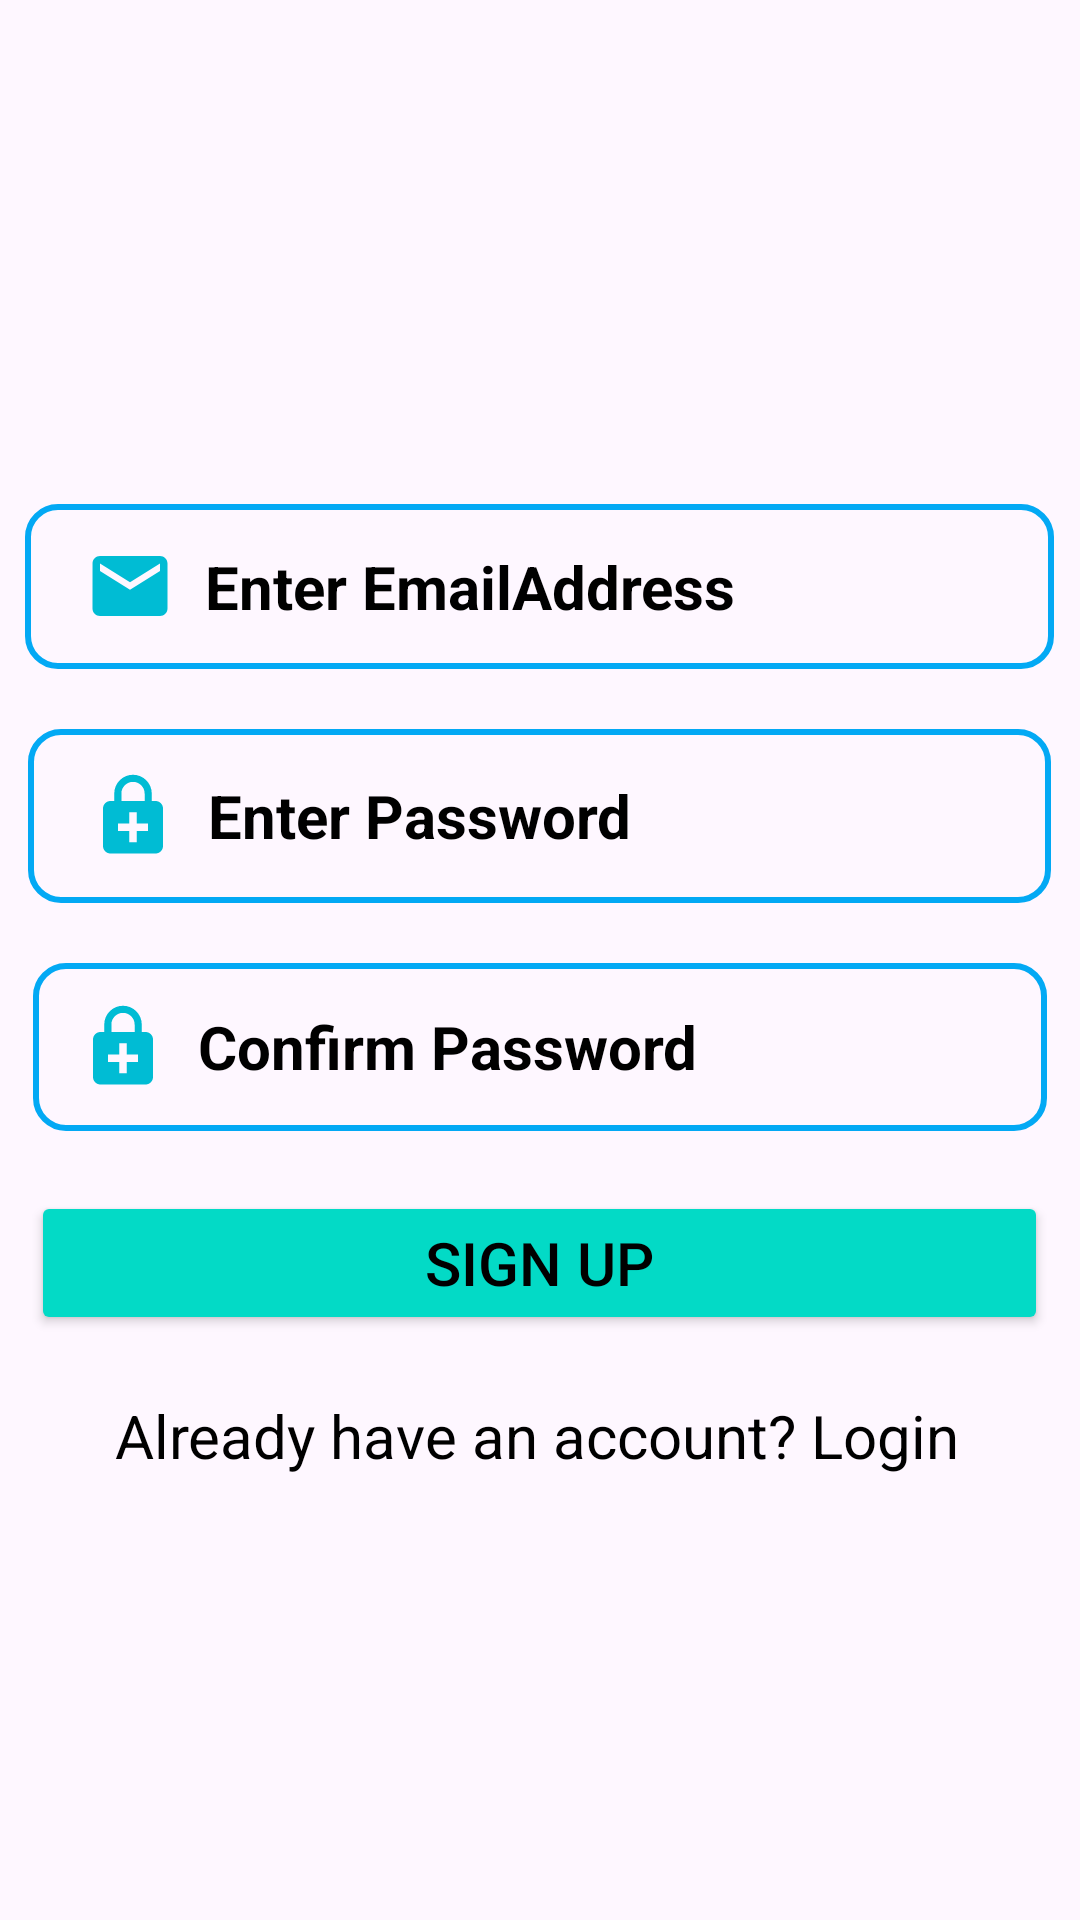

Layout XML and referenced resources for this Android screen:
<!-- AndroidManifest.xml: application theme Theme.Dimba -->
<!-- res/layout/activity_signup.xml -->
<?xml version="1.0" encoding="utf-8"?>
<LinearLayout xmlns:android="http://schemas.android.com/apk/res/android"
    xmlns:app="http://schemas.android.com/apk/res-auto"
    xmlns:tools="http://schemas.android.com/tools"
    android:layout_width="match_parent"
    android:layout_height="match_parent"
    android:orientation="vertical"
    android:gravity="center"
    tools:context=".SignupActivity">

    <ImageView
        android:id="@+id/imageView"
        android:layout_width="wrap_content"
        android:layout_height="wrap_content"
        app:srcCompat="@drawable/enter" />

    <EditText
        android:id="@+id/email"
        android:layout_width="343dp"
        android:layout_height="55dp"
        android:layout_marginLeft="35dp"
        android:layout_marginTop="20dp"
        android:layout_marginRight="35dp"
        android:background="@drawable/edit_custom"
        android:drawableStart="@drawable/baseline_email_24"
        android:drawablePadding="10dp"
        android:ems="10"
        android:hint="Enter EmailAddress"
        android:inputType="textEmailAddress"
        android:paddingLeft="20dp"
        android:textColor="@color/black"
        android:textColorHint="@color/black"
        android:textSize="20sp"
        android:textStyle="bold" />

    <EditText
        android:id="@+id/Password"
        android:layout_width="341dp"
        android:layout_height="58dp"
        android:layout_marginLeft="25dp"
        android:layout_marginTop="20dp"
        android:layout_marginRight="25dp"
        android:background="@drawable/edit_custom"
        android:drawableStart="@drawable/baseline_enhanced_encryption_24"
        android:drawablePadding="10dp"
        android:ems="10"
        android:hint="Enter Password"
        android:inputType="textPassword"
        android:paddingLeft="20dp"
        android:textColor="@color/black"
        android:textColorHint="@color/black"
        android:textSize="20sp"
        android:textStyle="bold" />

    <EditText
        android:id="@+id/Confirmpassword"
        android:layout_width="338dp"
        android:layout_height="56dp"
        android:layout_marginLeft="35dp"
        android:layout_marginTop="20dp"
        android:layout_marginRight="35dp"
        android:background="@drawable/edit_custom"
        android:drawableStart="@drawable/baseline_enhanced_encryption_24"
        android:drawablePadding="10dp"
        android:ems="10"
        android:hint="Confirm Password"
        android:inputType="textPassword"
        android:paddingStart="15dp"
        android:paddingLeft="20dp"
        android:paddingEnd="10dp"
        android:textColor="@color/black"
        android:textColorHint="@color/black"
        android:textSize="20sp"
        android:textStyle="bold" />

    <Button
        android:id="@+id/btn_signup"
        android:layout_width="339dp"
        android:layout_height="wrap_content"
        android:layout_marginLeft="25dp"
        android:layout_marginTop="20dp"
        android:layout_marginRight="25dp"
        android:backgroundTint="@color/design_default_color_secondary"
        android:text="Sign Up"
        android:textColor="@color/black"
        android:textSize="20sp" />

    <TextView
        android:id="@+id/login1"
        android:layout_width="323dp"
        android:layout_height="wrap_content"
        android:layout_marginLeft="40dp"
        android:layout_marginTop="20dp"
        android:layout_marginRight="20dp"
        android:text="Already have an account? Login"
        android:textColor="@color/black"
        android:textSize="20sp" />


</LinearLayout>
<!-- resources referenced by this layout -->
<resources>
  <!-- drawable baseline_email_24 (drawable) -->
  <vector android:height="30dp" android:tint="#00BCD4"
      android:viewportHeight="24" android:viewportWidth="24"
      android:width="30dp" xmlns:android="http://schemas.android.com/apk/res/android">
      <path android:fillColor="@android:color/white" android:pathData="M20,4L4,4c-1.1,0 -1.99,0.9 -1.99,2L2,18c0,1.1 0.9,2 2,2h16c1.1,0 2,-0.9 2,-2L22,6c0,-1.1 -0.9,-2 -2,-2zM20,8l-8,5 -8,-5L4,6l8,5 8,-5v2z"/>
  </vector>
  <!-- drawable baseline_enhanced_encryption_24 (drawable) -->
  <vector android:height="30dp" android:tint="#00BCD4"
      android:viewportHeight="24" android:viewportWidth="24"
      android:width="30dp" xmlns:android="http://schemas.android.com/apk/res/android">
      <path android:fillColor="@android:color/white" android:pathData="M18,8h-1V6c0,-2.76 -2.24,-5 -5,-5S7,3.24 7,6v2H6c-1.1,0 -2,0.9 -2,2v10c0,1.1 0.9,2 2,2h12c1.1,0 2,-0.9 2,-2V10c0,-1.1 -0.9,-2 -2,-2zM8.9,6c0,-1.71 1.39,-3.1 3.1,-3.1s3.1,1.39 3.1,3.1v2H8.9V6zM16,16h-3v3h-2v-3H8v-2h3v-3h2v3h3v2z"/>
  </vector>
  <!-- drawable edit_custom (drawable) -->
  <?xml version="1.0" encoding="utf-8"?>
  <shape xmlns:android="http://schemas.android.com/apk/res/android">
  
      <stroke android:color="#03A9F4"
          android:width="2dp"/>
  
      <corners android:radius="10dp"/>
  
  </shape>
  <style name="Theme.Dimba" parent="Base.Theme.Dimba" />
  <style name="Base.Theme.Dimba" parent="Theme.Material3.DayNight.NoActionBar">
          
          
      </style>
  <!-- not gathered from this repository: default colours our renderer supplied (Android Studio template values) -->
  <color name="black">#FF000000</color>
</resources>
